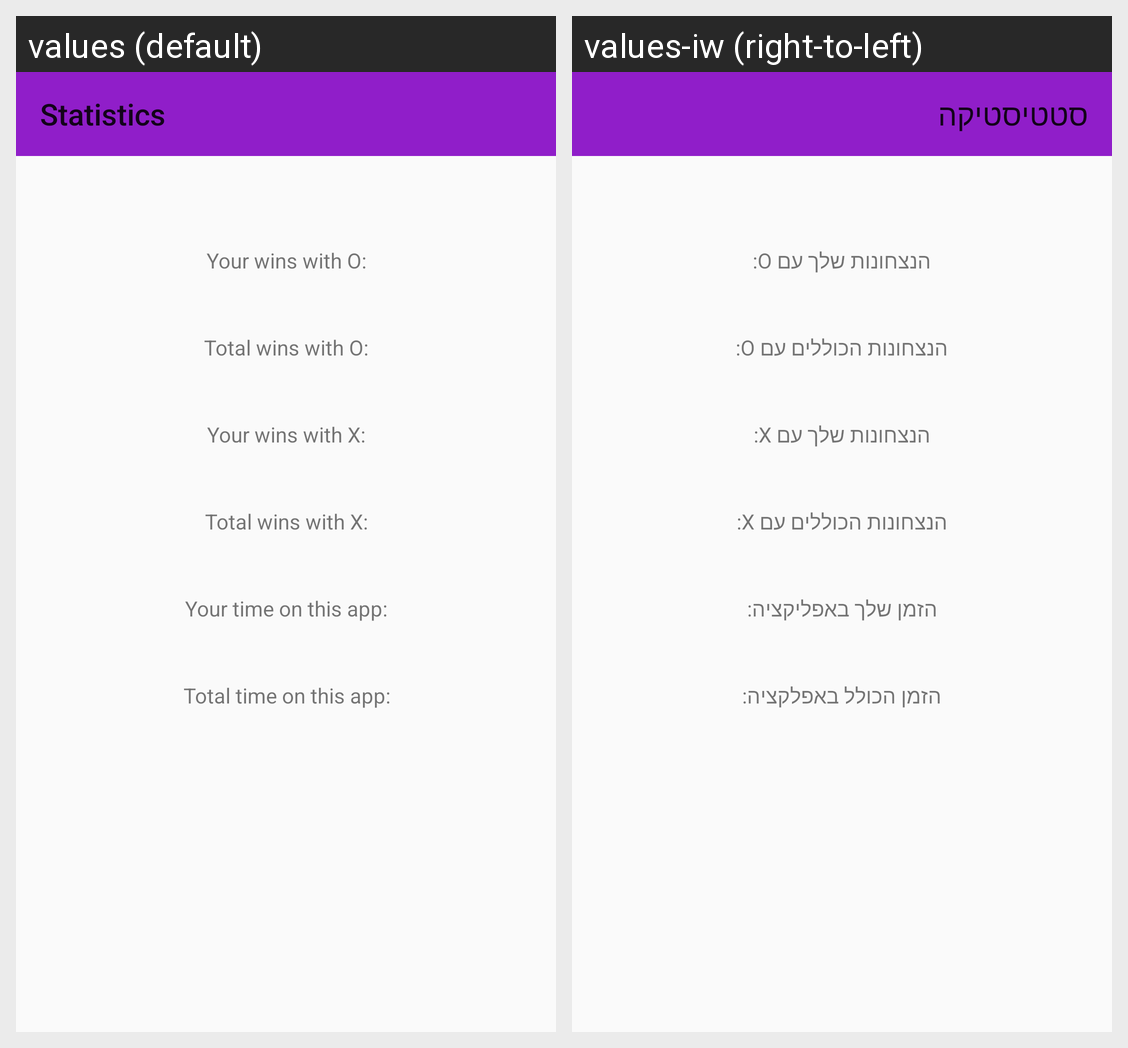

The same Android screen rendered under two of its app's locales, left to right. List the strings drawn on it with the default value and each locale's translation.
Android screen res/layout/activity_statistics.xml rendered under 2 locales, left to right: values (default), values-iw (right-to-left). Device: Nexus 5 (rendered at 1080×1920; each locale shown at half size, 540×960, under a caption strip naming it); theme AppTheme.
Strings drawn on this screen, with the default value and each locale's value (text and hints the layout hard-codes, and strings that could not be matched under every locale, appear in the picture but are not listed):

local_o_wins
  values: Your wins with O:
  values-iw: הנצחונות שלך עם O:

global_o_wins
  values: Total wins with O:
  values-iw: הנצחונות הכוללים עם O:

local_x_wins
  values: Your wins with X:
  values-iw: הנצחונות שלך עם X:

global_x_wins
  values: Total wins with X:
  values-iw: הנצחונות הכוללים עם X:

local_time
  values: Your time on this app:
  values-iw: הזמן שלך באפליקציה:

global_time
  values: Total time on this app:
  values-iw: הזמן הכולל באפלקציה:

statistics
  values: Statistics
  values-iw: סטטיסטיקה
